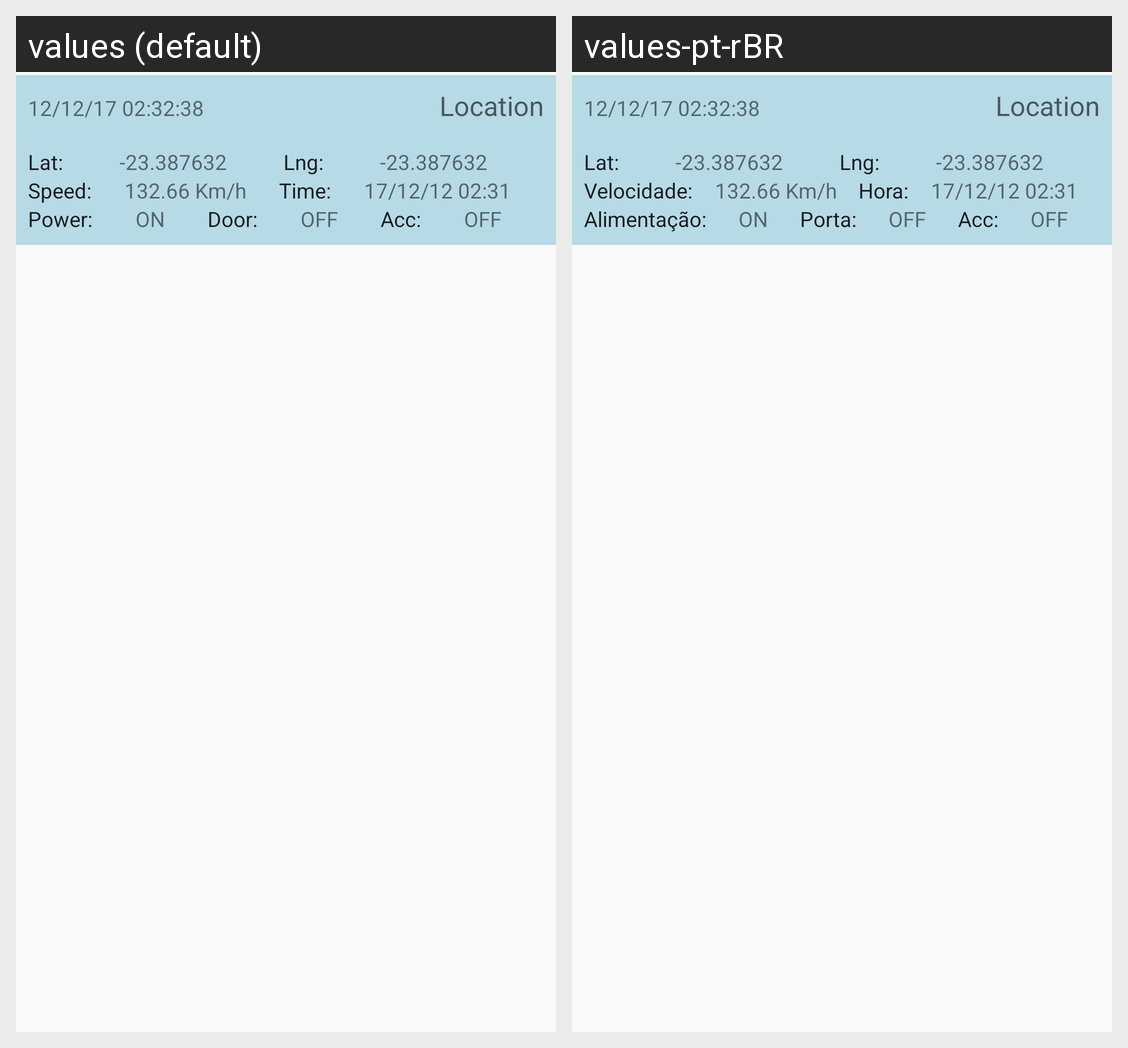

For this localized Android screen grid, give each drawn string resource with its value in every locale shown.
Android screen res/layout/list_log_location_item.xml rendered under 2 locales, left to right: values (default), values-pt-rBR. Device: Nexus 5 (rendered at 1080×1920; each locale shown at half size, 540×960, under a caption strip naming it); theme AppTheme.
Strings drawn on this screen, with the default value and each locale's value (text and hints the layout hard-codes, and strings that could not be matched under every locale, appear in the picture but are not listed):

lat
  values: Lat:
  values-pt-rBR: Lat:

lng
  values: Lng:
  values-pt-rBR: Lng:

speed
  values: Speed:
  values-pt-rBR: Velocidade:

time
  values: Time:
  values-pt-rBR: Hora:

power
  values: Power:
  values-pt-rBR: Alimentação:

door
  values: Door:
  values-pt-rBR: Porta:

accDp
  values: Acc:
  values-pt-rBR: Acc:
